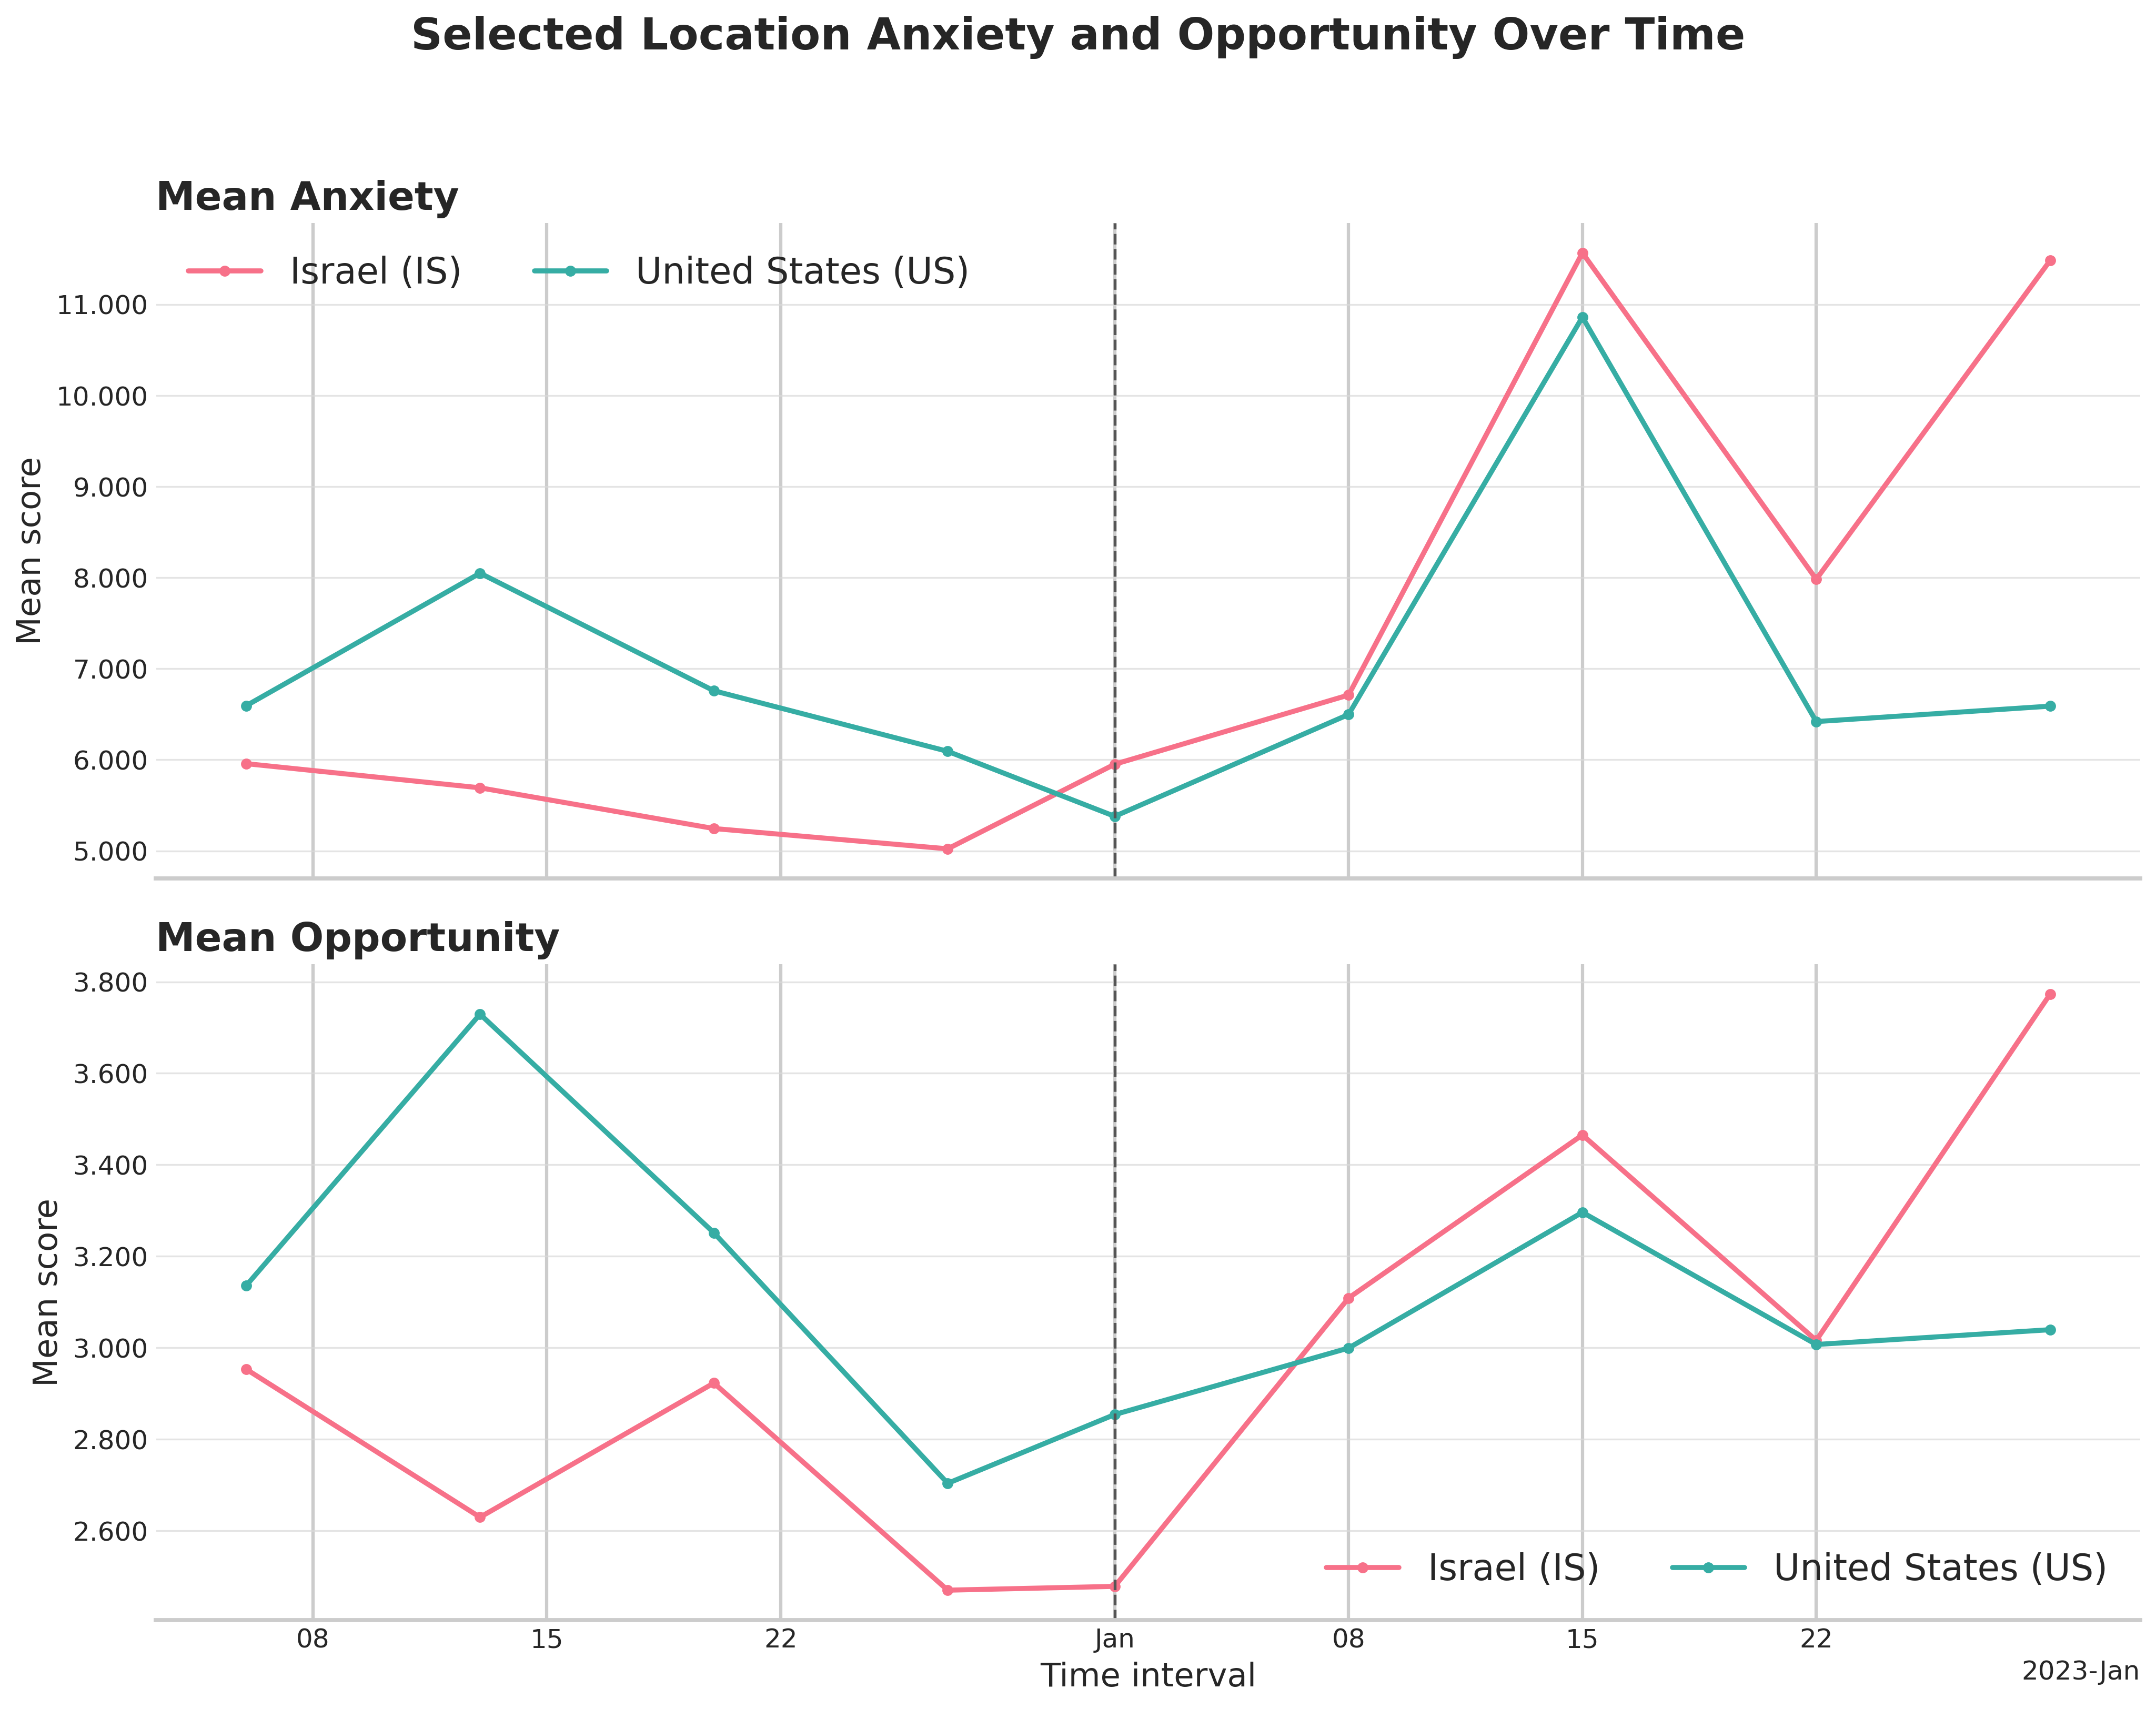

Source data for this figure (header and first rows):
start_date, end_date, article_count, mean_anxiety_score, mean_opportunity_score, location_type, location_name, location_country_code, location_admin1_code, location_label
2022-12-06, 2022-12-12, 10024, 5.958, 2.953, 1, Israel, IS, IS, Israel (IS)
2022-12-13, 2022-12-19, 9898, 5.693, 2.629, 1, Israel, IS, IS, Israel (IS)
2022-12-20, 2022-12-26, 10439, 5.245, 2.923, 1, Israel, IS, IS, Israel (IS)
2022-12-27, 2023-01-01, 11263, 5.022, 2.47, 1, Israel, IS, IS, Israel (IS)
2023-01-01, 2023-01-07, 12204, 5.951, 2.478, 1, Israel, IS, IS, Israel (IS)
2023-01-08, 2023-01-14, 13842, 6.711, 3.109, 1, Israel, IS, IS, Israel (IS)
2023-01-15, 2023-01-21, 12762, 11.57, 3.465, 1, Israel, IS, IS, Israel (IS)
2023-01-22, 2023-01-28, 18268, 7.983, 3.016, 1, Israel, IS, IS, Israel (IS)
2023-01-29, 2023-02-04, 19529, 11.48, 3.773, 1, Israel, IS, IS, Israel (IS)
2022-12-06, 2022-12-12, 328070, 6.594, 3.136, 1, United States, US, US, United States (US)
2022-12-13, 2022-12-19, 328627, 8.05, 3.729, 1, United States, US, US, United States (US)
2022-12-20, 2022-12-26, 282434, 6.758, 3.251, 1, United States, US, US, United States (US)
2022-12-27, 2023-01-01, 243047, 6.093, 2.704, 1, United States, US, US, United States (US)
2023-01-01, 2023-01-07, 319587, 5.379, 2.854, 1, United States, US, US, United States (US)
2023-01-08, 2023-01-14, 338254, 6.498, 2.999, 1, United States, US, US, United States (US)
2023-01-15, 2023-01-21, 320335, 10.86, 3.296, 1, United States, US, US, United States (US)
2023-01-22, 2023-01-28, 353124, 6.42, 3.007, 1, United States, US, US, United States (US)
2023-01-29, 2023-02-04, 377691, 6.589, 3.039, 1, United States, US, US, United States (US)
